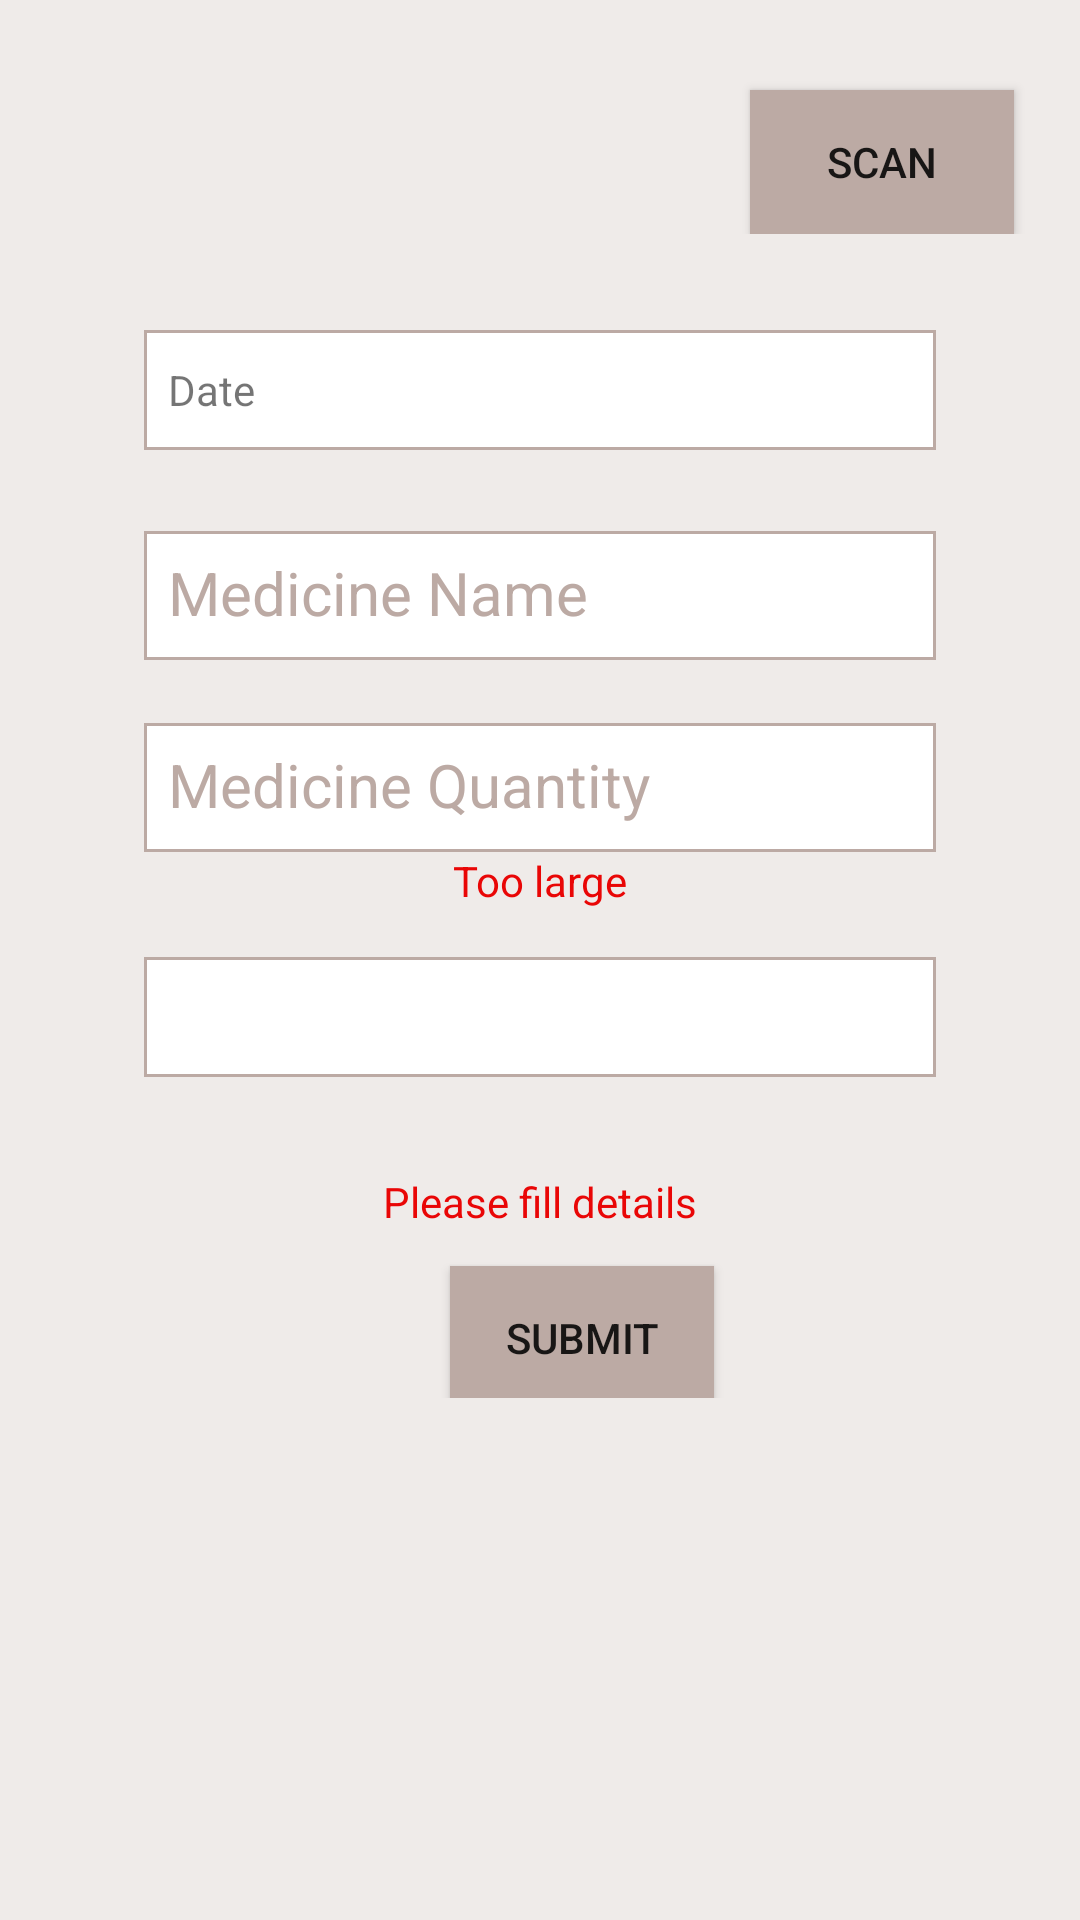

Here is an Android app screen rendered from its layout file. Give the layout XML and the strings, colors and styles it references.
<!-- AndroidManifest.xml: application theme AppTheme -->
<!-- res/layout/fragment_new_medicine.xml -->
<?xml version="1.0" encoding="utf-8"?>
<ScrollView
    xmlns:android="http://schemas.android.com/apk/res/android"
    android:layout_width="match_parent"
    android:layout_height="match_parent"
    android:background="#EFEBE9">

<LinearLayout

    xmlns:app="http://schemas.android.com/apk/res-auto"
    xmlns:tools="http://schemas.android.com/tools"
    android:layout_width="match_parent"
    android:layout_height="match_parent"
    android:background="#EFEBE9"
    android:orientation="vertical">

    <LinearLayout
        android:layout_width="match_parent"
        android:layout_height="0dp"
        android:orientation="vertical"
        android:layout_weight="0.2">

        <Button
            android:id="@+id/btReader"
            android:layout_width="wrap_content"
            android:layout_height="wrap_content"
            android:layout_marginLeft="250dp"
            android:layout_marginTop="30dp"
            android:background="#BCAAA4"
            android:text="Scan" />
    </LinearLayout>

    <LinearLayout
        android:layout_width="match_parent"
        android:layout_height="0dp"
        android:layout_marginTop="32dp"
        android:layout_weight="0.14"
        android:orientation="vertical">

        <TextView
            android:id="@+id/tvSelectedDateForNew"
            android:layout_width="264dp"
            android:layout_height="40dp"
            android:layout_gravity="center_horizontal"
            android:background="@drawable/border"
            android:ems="10"
            android:gravity="center_vertical"
            android:paddingLeft="8dp"
            android:text="Date" />
    </LinearLayout>

    <android.support.design.widget.TextInputLayout
        android:id="@+id/textInputLayoutName"
        android:layout_width="match_parent"
        android:layout_height="0dp"
        android:layout_weight=".17"
        android:layout_marginTop="16dp"
        android:layout_below="@+id/textInputLayout"
        android:theme="@style/TextLabel">

        <android.support.design.widget.TextInputEditText
            android:id="@+id/etMedicineName"
            android:layout_width="264dp"
            android:paddingTop="8dp"
            android:layout_height="wrap_content"
            android:paddingBottom="8dp"
            android:layout_gravity="center_horizontal"
            android:background="@drawable/border"
            android:ems="10"
            android:hint="Medicine Name"
            android:inputType="text"
            android:maxLines="1"
            android:paddingLeft="8dp" />

    </android.support.design.widget.TextInputLayout>

    <android.support.design.widget.TextInputLayout
        android:id="@+id/textInputLayoutQuantity"
        android:layout_width="match_parent"
        android:layout_height="0dp"
        android:layout_weight=".17"
        android:layout_below="@+id/textInputLayout"
        android:layout_marginTop="10dp"
        android:theme="@style/TextLabel">

        <android.support.design.widget.TextInputEditText
            android:id="@+id/etMedicineQuantity"
            android:layout_width="264dp"
            android:layout_height="wrap_content"
            android:paddingBottom="8dp"
            android:paddingTop="8dp"
            android:layout_gravity="center_horizontal"
            android:background="@drawable/border"
            android:ems="10"
            android:hint="Medicine Quantity"
            android:inputType="number"
            android:maxLines="1"
            android:paddingLeft="8dp" />

    </android.support.design.widget.TextInputLayout>

    <TextView
        android:id="@+id/tvErrorLargeQuantity"
        android:layout_width="wrap_content"
        android:layout_height="0dp"
        android:layout_weight=".05"
        android:layout_gravity="center_horizontal"
        android:text="Too large"
        android:textColor="@color/quantity1" />
<LinearLayout
    android:layout_marginTop="16dp"
    android:layout_width="match_parent"
    android:orientation="vertical"
    android:layout_height="0dp"
    android:layout_weight=".1">
    <Spinner
        android:id="@+id/sMedicineType"
        android:layout_width="264dp"
        android:layout_height="40dp"
        android:layout_gravity="center_horizontal"
        android:background="@drawable/border"
        android:hint="Medicine Type"
        android:prompt="@string/spinner_title" />
</LinearLayout>
    <TextView
        android:id="@+id/tvErrorEmptyField"
        android:layout_width="wrap_content"
        android:layout_height="0dp"
        android:layout_weight=".05"
        android:layout_gravity="center_horizontal"
        android:layout_marginTop="32dp"
        android:text="Please fill details"
        android:textColor="@color/quantity1" />
<LinearLayout
    android:layout_width="match_parent"
    android:layout_height="0dp"
    android:layout_weight=".2">
    <Button
        android:id="@+id/btSubmit"
        android:layout_width="wrap_content"
        android:layout_height="wrap_content"
        android:layout_gravity="center_vertical"
        android:layout_marginLeft="150dp"
        android:layout_marginTop="8dp"
        android:background="#BCAAA4"
        android:text="Submit" />
</LinearLayout>
</LinearLayout>
</ScrollView>
<!-- resources referenced by this layout -->
<resources>
  <color name="quantity1">#E90606</color>
  <!-- drawable border (drawable) -->
  <?xml version="1.0" encoding="utf-8"?>
  <shape xmlns:android="http://schemas.android.com/apk/res/android"
      android:shape="rectangle" >
      <solid android:color="@android:color/white" />
      <stroke android:width="1dip"
          android:color="#BCAAA4"/>
  </shape>
  <string name="spinner_title">Type</string>
  <style name="TextLabel" parent="TextAppearance.AppCompat">
          
          <item name="android:textColorHint">#BCAAA4</item>
          <item name="android:textSize">20sp</item>
          
          <item name="colorAccent">#B00000</item>
          <item name="colorControlNormal">#FF3D13</item>
          <item name="colorControlActivated">#795548</item>
      </style>
  <style name="AppTheme" parent="Theme.AppCompat.Light.DarkActionBar">
          
          <item name="colorPrimary">@color/colorPrimary</item>
          <item name="colorPrimaryDark">@color/colorPrimaryDark</item>
          <item name="colorAccent">@color/colorAccent</item>
      </style>
  <color name="colorPrimary">#3F51B5</color>
  <color name="colorPrimaryDark">#303F9F</color>
  <color name="colorAccent">#FF4081</color>
</resources>
